Run: headless pygame with SDL's dummy video driver; simulated clock (each Clock.tick advances the game by its frame time, no real sleeping); random seed 0; keys injected as events and as key.get_pressed() state; mouse plan: one left click at the window centre at the start of phase 2, then a move to the lower-right quarter at the start of phase 3.
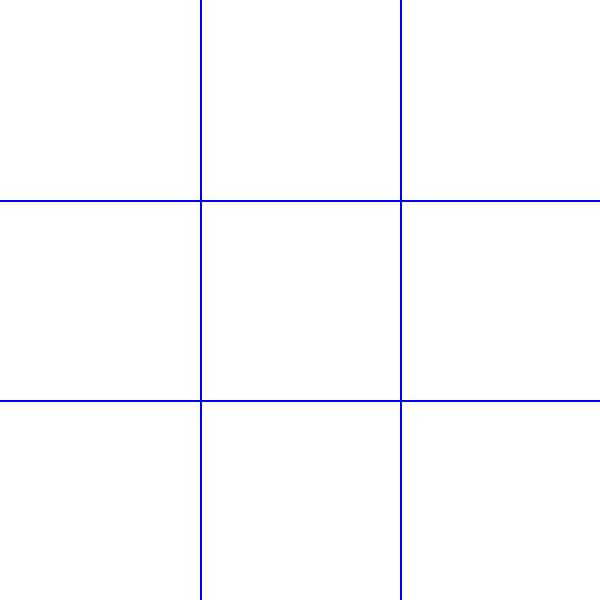
Frame 1 of 4 · flips 1–60 · no input
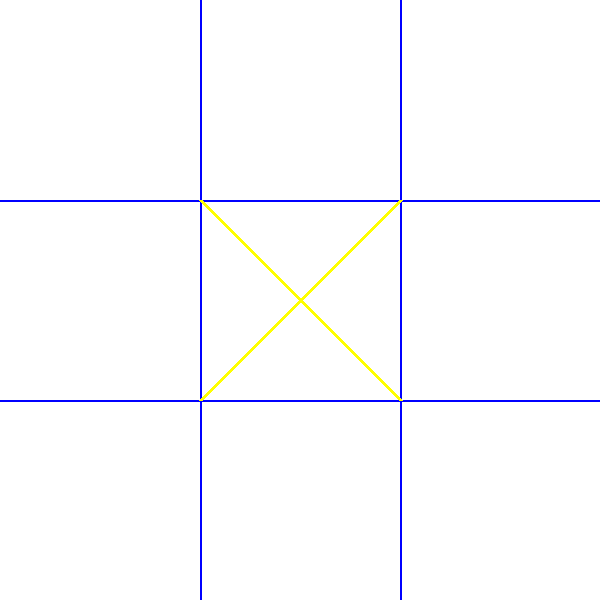
Frame 2 of 4 · flips 61–180 · clicked the window centre · tapped SPACE, RETURN · held RIGHT (→), D
Frame 3 of 4 · flips 181–300 · moved the mouse to the lower-right quarter · held DOWN (↓), S · screen unchanged from frame 2, image omitted
Frame 4 of 4 · flips 301–420 · held LEFT (←), A, UP (↑), W · screen unchanged from frame 3, image omitted

The pygame program that drew these frames:

import pygame
import sys

# Pencere boyutları
GENISLIK = 600
YUKSEKLIK = 600

# Renkler
BEYAZ = (255, 255, 255)
SARI = (255, 255, 0)
MAVI = (0, 0, 255)

# Oyun alanı
ALAN_BOYUTU = 3
KARE_BOYUTU = GENISLIK // ALAN_BOYUTU

# Oyuncular
OYUNCU_X = "X"
OYUNCU_O = "O"

def ekran_ciz():
    ekran.fill(BEYAZ)
    for i in range(1, ALAN_BOYUTU):
        pygame.draw.line(ekran, MAVI, (0, i * KARE_BOYUTU), (GENISLIK, i * KARE_BOYUTU), 2)
        pygame.draw.line(ekran, MAVI, (i * KARE_BOYUTU, 0), (i * KARE_BOYUTU, YUKSEKLIK), 2)

def oyun_alani_hazirla():
    return [[None for _ in range(ALAN_BOYUTU)] for _ in range(ALAN_BOYUTU)]

def kareyi_guncelle(x, y, oyuncu):
    oyun_alani[y][x] = oyuncu

def kare_bos_mu(x, y):
    return oyun_alani[y][x] is None

def kazanan_kontrol(oyuncu):
    for y in range(ALAN_BOYUTU):
        if all(oyuncu == oyun_alani[y][x] for x in range(ALAN_BOYUTU)):
            return True
    for x in range(ALAN_BOYUTU):
        if all(oyuncu == oyun_alani[y][x] for y in range(ALAN_BOYUTU)):
            return True
    if all(oyuncu == oyun_alani[i][i] for i in range(ALAN_BOYUTU)):
        return True
    if all(oyuncu == oyun_alani[i][ALAN_BOYUTU - 1 - i] for i in range(ALAN_BOYUTU)):
        return True
    return False

def oyun_bitti_mi():
    return any(None not in row for row in oyun_alani) or kazanan_kontrol(OYUNCU_X) or kazanan_kontrol(OYUNCU_O)

pygame.init()
ekran = pygame.display.set_mode((GENISLIK, YUKSEKLIK))
pygame.display.set_caption("Tic-Tac-Toe")

oyun_alani = oyun_alani_hazirla()
siradaki_oyuncu = OYUNCU_X
oyun_devam = True

while True:
    for event in pygame.event.get():
        if event.type == pygame.QUIT:
            pygame.quit()
            sys.exit()

        if not oyun_devam:
            continue

        if event.type == pygame.MOUSEBUTTONDOWN and event.button == 1:
            mouseX, mouseY = pygame.mouse.get_pos()
            secilen_kare_x = mouseX // KARE_BOYUTU
            secilen_kare_y = mouseY // KARE_BOYUTU

            if kare_bos_mu(secilen_kare_x, secilen_kare_y):
                kareyi_guncelle(secilen_kare_x, secilen_kare_y, siradaki_oyuncu)
                if kazanan_kontrol(siradaki_oyuncu):
                    print(f"{siradaki_oyuncu} kazandı!")
                    oyun_devam = False
                elif oyun_bitti_mi():
                    print("Berabere!")
                    oyun_devam = False
                else:
                    siradaki_oyuncu = OYUNCU_O if siradaki_oyuncu == OYUNCU_X else OYUNCU_X

    ekran_ciz()
    for y in range(ALAN_BOYUTU):
        for x in range(ALAN_BOYUTU):
            if oyun_alani[y][x] == OYUNCU_X:
                pygame.draw.line(ekran, SARI, (x * KARE_BOYUTU, y * KARE_BOYUTU), ((x + 1) * KARE_BOYUTU, (y + 1) * KARE_BOYUTU), 4)
                pygame.draw.line(ekran, SARI, ((x + 1) * KARE_BOYUTU, y * KARE_BOYUTU), (x * KARE_BOYUTU, (y + 1) * KARE_BOYUTU), 4)
            elif oyun_alani[y][x] == OYUNCU_O:
                pygame.draw.circle(ekran, SARI, (x * KARE_BOYUTU + KARE_BOYUTU // 2, y * KARE_BOYUTU + KARE_BOYUTU // 2), KARE_BOYUTU // 2 - 4, 4)

    pygame.display.update()
